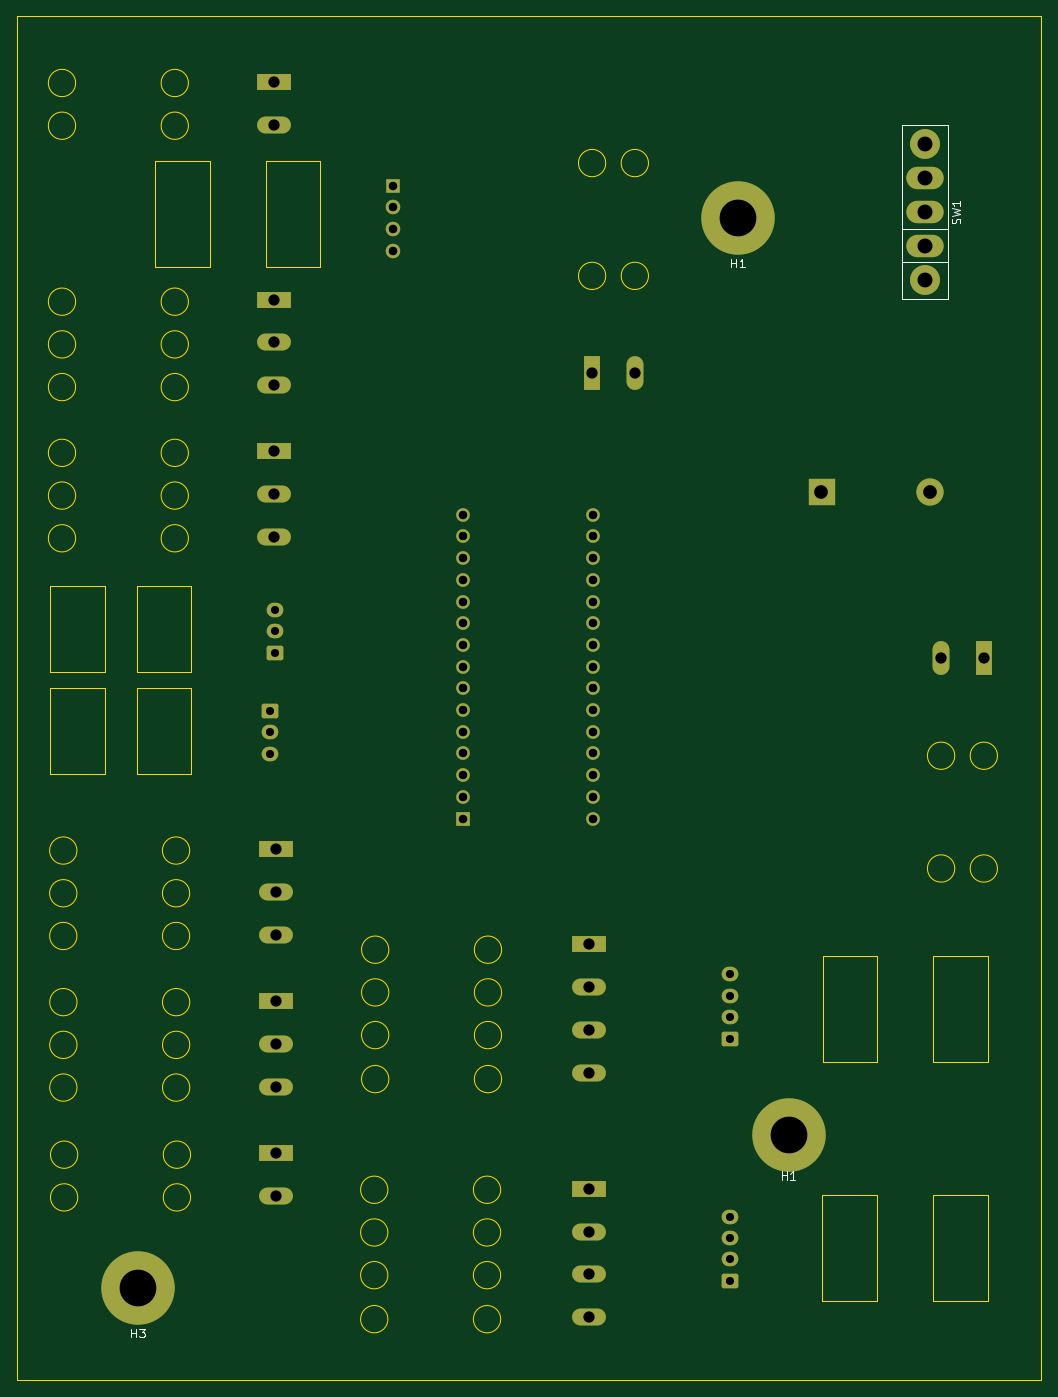
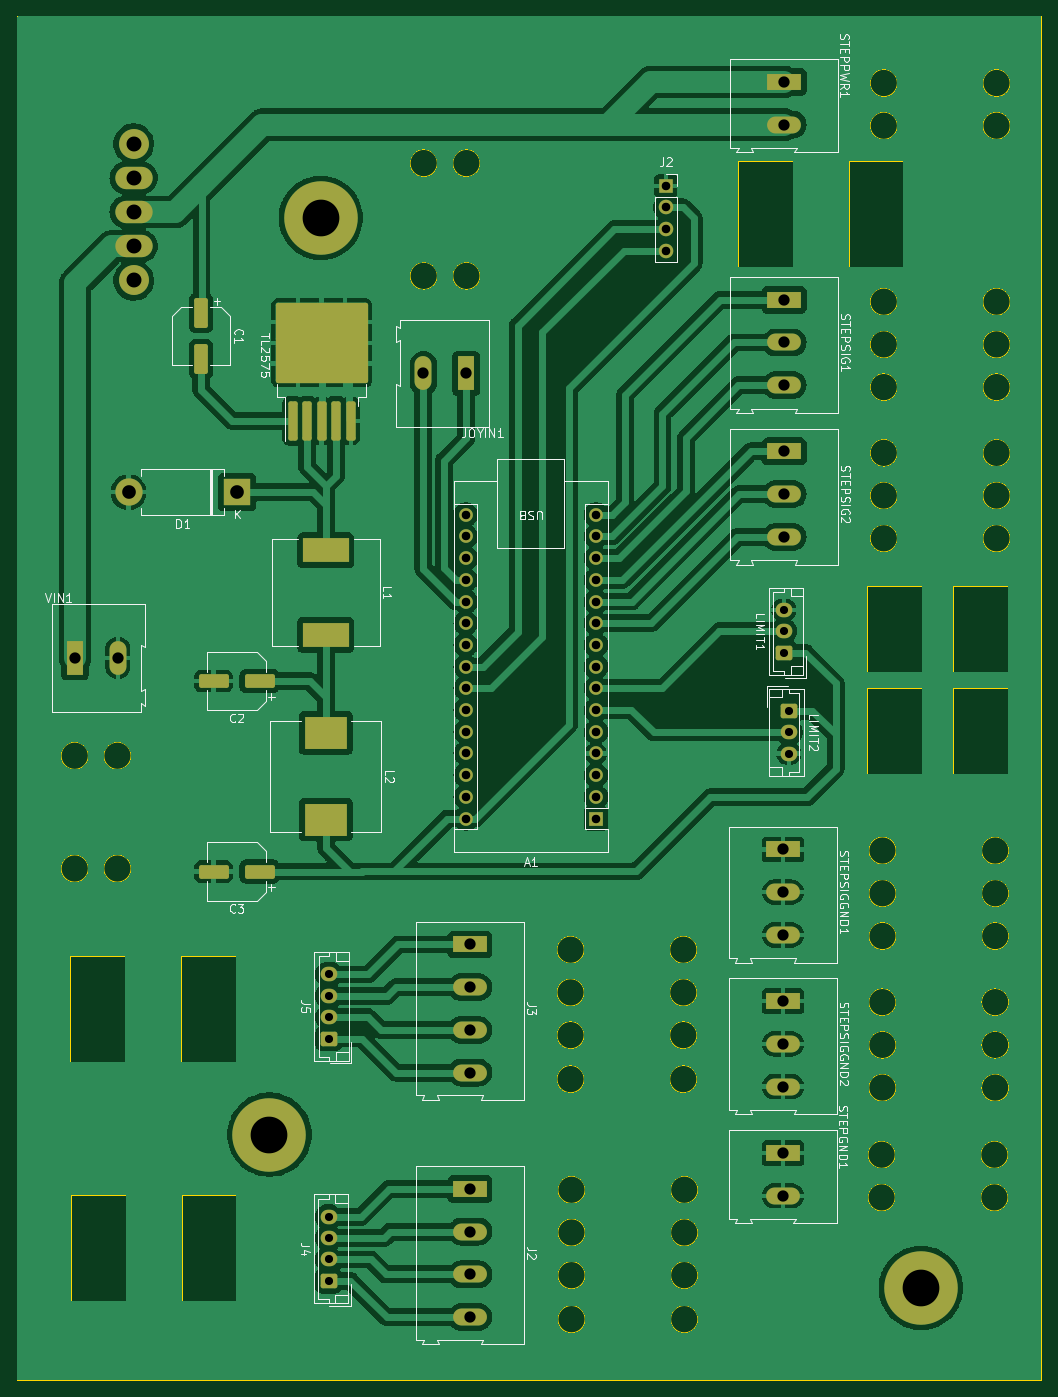
Circuit board: 11 layer files. Board 119.9 x 159.6 mm.
- bottom_copper: stepper_microscope_stage-B_Cu.gbr (752302 bytes)
- bottom_mask: stepper_microscope_stage-B_Mask.gbr (5405 bytes)
- paste: stepper_microscope_stage-B_Paste.gbr (2149 bytes)
- bottom_silk: stepper_microscope_stage-B_Silkscreen.gbr (56631 bytes)
- outline: stepper_microscope_stage-Edge_Cuts.gbr (6134 bytes)
- top_copper: stepper_microscope_stage-F_Cu.gbr (8100 bytes)
- top_mask: stepper_microscope_stage-F_Mask.gbr (4380 bytes)
- paste: stepper_microscope_stage-F_Paste.gbr (504 bytes)
- top_silk: stepper_microscope_stage-F_Silkscreen.gbr (3987 bytes)
- drill: stepper_microscope_stage-NPTH.drl (412 bytes)
- drill: stepper_microscope_stage-PTH.drl (2007 bytes)

=== bottom_copper: stepper_microscope_stage-B_Cu.gbr (752302 bytes, source omitted) ===
=== bottom_mask: stepper_microscope_stage-B_Mask.gbr ===
%TF.GenerationSoftware,KiCad,Pcbnew,7.0.7-7.0.7~ubuntu22.04.1*%
%TF.CreationDate,2023-09-29T08:45:34-06:00*%
%TF.ProjectId,stepper_microscope_stage,73746570-7065-4725-9f6d-6963726f7363,9*%
%TF.SameCoordinates,Original*%
%TF.FileFunction,Soldermask,Bot*%
%TF.FilePolarity,Negative*%
%FSLAX46Y46*%
G04 Gerber Fmt 4.6, Leading zero omitted, Abs format (unit mm)*
G04 Created by KiCad (PCBNEW 7.0.7-7.0.7~ubuntu22.04.1) date 2023-09-29 08:45:34*
%MOMM*%
%LPD*%
G01*
G04 APERTURE LIST*
G04 Aperture macros list*
%AMRoundRect*
0 Rectangle with rounded corners*
0 $1 Rounding radius*
0 $2 $3 $4 $5 $6 $7 $8 $9 X,Y pos of 4 corners*
0 Add a 4 corners polygon primitive as box body*
4,1,4,$2,$3,$4,$5,$6,$7,$8,$9,$2,$3,0*
0 Add four circle primitives for the rounded corners*
1,1,$1+$1,$2,$3*
1,1,$1+$1,$4,$5*
1,1,$1+$1,$6,$7*
1,1,$1+$1,$8,$9*
0 Add four rect primitives between the rounded corners*
20,1,$1+$1,$2,$3,$4,$5,0*
20,1,$1+$1,$4,$5,$6,$7,0*
20,1,$1+$1,$6,$7,$8,$9,0*
20,1,$1+$1,$8,$9,$2,$3,0*%
G04 Aperture macros list end*
%ADD10O,1.950000X1.700000*%
%ADD11RoundRect,0.250000X0.725000X-0.600000X0.725000X0.600000X-0.725000X0.600000X-0.725000X-0.600000X0*%
%ADD12R,3.960000X1.980000*%
%ADD13O,3.960000X1.980000*%
%ADD14C,8.600000*%
%ADD15C,3.500000*%
%ADD16O,4.375000X2.625000*%
%ADD17RoundRect,0.250000X-1.500000X-0.550000X1.500000X-0.550000X1.500000X0.550000X-1.500000X0.550000X0*%
%ADD18RoundRect,0.250000X-0.725000X0.600000X-0.725000X-0.600000X0.725000X-0.600000X0.725000X0.600000X0*%
%ADD19RoundRect,0.250000X0.300000X-2.050000X0.300000X2.050000X-0.300000X2.050000X-0.300000X-2.050000X0*%
%ADD20RoundRect,0.250002X5.149998X-4.449998X5.149998X4.449998X-5.149998X4.449998X-5.149998X-4.449998X0*%
%ADD21O,1.700000X1.700000*%
%ADD22R,1.700000X1.700000*%
%ADD23R,5.400000X2.900000*%
%ADD24R,3.200000X3.200000*%
%ADD25O,3.200000X3.200000*%
%ADD26R,1.600000X1.600000*%
%ADD27O,1.600000X1.600000*%
%ADD28R,1.980000X3.960000*%
%ADD29O,1.980000X3.960000*%
%ADD30R,5.000000X3.850000*%
%ADD31RoundRect,0.250000X-0.550000X1.500000X-0.550000X-1.500000X0.550000X-1.500000X0.550000X1.500000X0*%
G04 APERTURE END LIST*
D10*
%TO.C,J5*%
X123050000Y-127300000D03*
X123050000Y-129800000D03*
X123050000Y-132300000D03*
D11*
X123050000Y-134800000D03*
%TD*%
D12*
%TO.C,J3*%
X106550000Y-123790000D03*
D13*
X106550000Y-128790000D03*
X106550000Y-133790000D03*
X106550000Y-138790000D03*
%TD*%
D14*
%TO.C,H3*%
X53750000Y-164000000D03*
%TD*%
%TO.C,H1*%
X124000000Y-38750000D03*
%TD*%
%TO.C,H1*%
X130000000Y-146050000D03*
%TD*%
D15*
%TO.C,SW1*%
X145905000Y-46055000D03*
X145905000Y-30055000D03*
D16*
X145905000Y-42055000D03*
X145905000Y-38055000D03*
X145905000Y-34055000D03*
%TD*%
D17*
%TO.C,C3*%
X131150000Y-115250000D03*
X136550000Y-115250000D03*
%TD*%
D12*
%TO.C,J2*%
X106540000Y-152400000D03*
D13*
X106540000Y-157400000D03*
X106540000Y-162400000D03*
X106540000Y-167400000D03*
%TD*%
D18*
%TO.C,LIMIT2*%
X69200000Y-96450000D03*
D10*
X69200000Y-98950000D03*
X69200000Y-101450000D03*
%TD*%
D12*
%TO.C,STEPSIGGND2*%
X69910816Y-130422144D03*
D13*
X69910816Y-135422144D03*
X69910816Y-140422144D03*
%TD*%
D12*
%TO.C,STEPSIG1*%
X69750000Y-48322144D03*
D13*
X69750000Y-53322144D03*
X69750000Y-58322144D03*
%TD*%
D19*
%TO.C,TL2575*%
X127300000Y-62500000D03*
X125600000Y-62500000D03*
X123900000Y-62500000D03*
D20*
X123900000Y-53350000D03*
D19*
X122200000Y-62500000D03*
X120500000Y-62500000D03*
%TD*%
D21*
%TO.C,J2*%
X83600000Y-42595000D03*
X83600000Y-40055000D03*
X83600000Y-37515000D03*
D22*
X83600000Y-34975000D03*
%TD*%
D12*
%TO.C,STEPGND1*%
X69900816Y-148202144D03*
D13*
X69900816Y-153202144D03*
%TD*%
D12*
%TO.C,STEPSIGGND1*%
X69910816Y-112672144D03*
D13*
X69910816Y-117672144D03*
X69910816Y-122672144D03*
%TD*%
D11*
%TO.C,LIMIT1*%
X69810000Y-89632856D03*
D10*
X69810000Y-87132856D03*
X69810000Y-84632856D03*
%TD*%
D23*
%TO.C,L1*%
X123400000Y-77650000D03*
X123400000Y-87550000D03*
%TD*%
D12*
%TO.C,STEPPWR1*%
X69750000Y-22825000D03*
D13*
X69750000Y-27825000D03*
%TD*%
D24*
%TO.C,D1*%
X133800000Y-70850000D03*
D25*
X146500000Y-70850000D03*
%TD*%
D26*
%TO.C,A1*%
X91790000Y-109047144D03*
D27*
X91790000Y-106507144D03*
X91790000Y-103967144D03*
X91790000Y-101427144D03*
X91790000Y-98887144D03*
X91790000Y-96347144D03*
X91790000Y-93807144D03*
X91790000Y-91267144D03*
X91790000Y-88727144D03*
X91790000Y-86187144D03*
X91790000Y-83647144D03*
X91790000Y-81107144D03*
X91790000Y-78567144D03*
X91790000Y-76027144D03*
X91790000Y-73487144D03*
X107030000Y-73487144D03*
X107030000Y-76027144D03*
X107030000Y-78567144D03*
X107030000Y-81107144D03*
X107030000Y-83647144D03*
X107030000Y-86187144D03*
X107030000Y-88727144D03*
X107030000Y-91267144D03*
X107030000Y-93807144D03*
X107030000Y-96347144D03*
X107030000Y-98887144D03*
X107030000Y-101427144D03*
X107030000Y-103967144D03*
X107030000Y-106507144D03*
X107030000Y-109047144D03*
%TD*%
D28*
%TO.C,JOYIN1*%
X106985000Y-56950000D03*
D29*
X111985000Y-56950000D03*
%TD*%
D30*
%TO.C,L2*%
X123400000Y-99025000D03*
X123400000Y-109175000D03*
%TD*%
D31*
%TO.C,C1*%
X138000000Y-49850000D03*
X138000000Y-55250000D03*
%TD*%
D13*
%TO.C,STEPSIG2*%
X69750000Y-76072144D03*
X69750000Y-71072144D03*
D12*
X69750000Y-66072144D03*
%TD*%
D17*
%TO.C,C2*%
X131150000Y-92950000D03*
X136550000Y-92950000D03*
%TD*%
D11*
%TO.C,J4*%
X123090000Y-163160000D03*
D10*
X123090000Y-160660000D03*
X123090000Y-158160000D03*
X123090000Y-155660000D03*
%TD*%
D29*
%TO.C,VIN1*%
X147765000Y-90225000D03*
D28*
X152765000Y-90225000D03*
%TD*%
M02*

=== paste: stepper_microscope_stage-B_Paste.gbr (2149 bytes, source withheld) ===
=== bottom_silk: stepper_microscope_stage-B_Silkscreen.gbr (56631 bytes, source omitted) ===
=== outline: stepper_microscope_stage-Edge_Cuts.gbr ===
%TF.GenerationSoftware,KiCad,Pcbnew,7.0.7-7.0.7~ubuntu22.04.1*%
%TF.CreationDate,2023-09-29T08:45:34-06:00*%
%TF.ProjectId,stepper_microscope_stage,73746570-7065-4725-9f6d-6963726f7363,9*%
%TF.SameCoordinates,Original*%
%TF.FileFunction,Profile,NP*%
%FSLAX46Y46*%
G04 Gerber Fmt 4.6, Leading zero omitted, Abs format (unit mm)*
G04 Created by KiCad (PCBNEW 7.0.7-7.0.7~ubuntu22.04.1) date 2023-09-29 08:45:34*
%MOMM*%
%LPD*%
G01*
G04 APERTURE LIST*
%TA.AperFunction,Profile*%
%ADD10C,0.100000*%
%TD*%
G04 APERTURE END LIST*
D10*
X39650000Y-15150000D02*
X159550000Y-15150000D01*
X159550000Y-174750000D01*
X39650000Y-174750000D01*
X39650000Y-15150000D01*
X75150000Y-44445000D02*
X68750000Y-44445000D01*
X68750000Y-32045000D01*
X75150000Y-32045000D01*
X75150000Y-44445000D01*
X62200000Y-44445000D02*
X55800000Y-44445000D01*
X55800000Y-32045000D01*
X62200000Y-32045000D01*
X62200000Y-44445000D01*
X46500000Y-53550000D02*
G75*
G03*
X46500000Y-53550000I-1600000J0D01*
G01*
X46650816Y-117795000D02*
G75*
G03*
X46650816Y-117795000I-1600000J0D01*
G01*
X53650000Y-93800000D02*
X60050000Y-93800000D01*
X60050000Y-103800000D01*
X53650000Y-103800000D01*
X53650000Y-93800000D01*
X96360000Y-129400000D02*
G75*
G03*
X96360000Y-129400000I-1600000J0D01*
G01*
X46750816Y-148395000D02*
G75*
G03*
X46750816Y-148395000I-1600000J0D01*
G01*
X59860816Y-135540000D02*
G75*
G03*
X59860816Y-135540000I-1600000J0D01*
G01*
X43550000Y-81850000D02*
X49950000Y-81850000D01*
X49950000Y-91850000D01*
X43550000Y-91850000D01*
X43550000Y-81850000D01*
X46660816Y-135540000D02*
G75*
G03*
X46660816Y-135540000I-1600000J0D01*
G01*
X46500000Y-76245000D02*
G75*
G03*
X46500000Y-76245000I-1600000J0D01*
G01*
X59850816Y-122795000D02*
G75*
G03*
X59850816Y-122795000I-1600000J0D01*
G01*
X96250000Y-167650000D02*
G75*
G03*
X96250000Y-167650000I-1600000J0D01*
G01*
X46650816Y-112795000D02*
G75*
G03*
X46650816Y-112795000I-1600000J0D01*
G01*
X46660816Y-130540000D02*
G75*
G03*
X46660816Y-130540000I-1600000J0D01*
G01*
X46500000Y-58550000D02*
G75*
G03*
X46500000Y-58550000I-1600000J0D01*
G01*
X108550000Y-32327856D02*
G75*
G03*
X108550000Y-32327856I-1600000J0D01*
G01*
X59700000Y-76245000D02*
G75*
G03*
X59700000Y-76245000I-1600000J0D01*
G01*
X59950816Y-153395000D02*
G75*
G03*
X59950816Y-153395000I-1600000J0D01*
G01*
X59700000Y-58550000D02*
G75*
G03*
X59700000Y-58550000I-1600000J0D01*
G01*
X59950816Y-148395000D02*
G75*
G03*
X59950816Y-148395000I-1600000J0D01*
G01*
X59850816Y-117795000D02*
G75*
G03*
X59850816Y-117795000I-1600000J0D01*
G01*
X59860816Y-130540000D02*
G75*
G03*
X59860816Y-130540000I-1600000J0D01*
G01*
X96250000Y-157500000D02*
G75*
G03*
X96250000Y-157500000I-1600000J0D01*
G01*
X83050000Y-152500000D02*
G75*
G03*
X83050000Y-152500000I-1600000J0D01*
G01*
X83050000Y-157500000D02*
G75*
G03*
X83050000Y-157500000I-1600000J0D01*
G01*
X83050000Y-167650000D02*
G75*
G03*
X83050000Y-167650000I-1600000J0D01*
G01*
X146900000Y-125100000D02*
X153300000Y-125100000D01*
X153300000Y-137500000D01*
X146900000Y-137500000D01*
X146900000Y-125100000D01*
X46500000Y-48550000D02*
G75*
G03*
X46500000Y-48550000I-1600000J0D01*
G01*
X46500000Y-66245000D02*
G75*
G03*
X46500000Y-66245000I-1600000J0D01*
G01*
X46500000Y-71245000D02*
G75*
G03*
X46500000Y-71245000I-1600000J0D01*
G01*
X59700000Y-53550000D02*
G75*
G03*
X59700000Y-53550000I-1600000J0D01*
G01*
X154400000Y-114897144D02*
G75*
G03*
X154400000Y-114897144I-1600000J0D01*
G01*
X83160000Y-134400000D02*
G75*
G03*
X83160000Y-134400000I-1600000J0D01*
G01*
X96250000Y-152500000D02*
G75*
G03*
X96250000Y-152500000I-1600000J0D01*
G01*
X53650000Y-81850000D02*
X60050000Y-81850000D01*
X60050000Y-91850000D01*
X53650000Y-91850000D01*
X53650000Y-81850000D01*
X133950000Y-125100000D02*
X140350000Y-125100000D01*
X140350000Y-137500000D01*
X133950000Y-137500000D01*
X133950000Y-125100000D01*
X154400000Y-101697144D02*
G75*
G03*
X154400000Y-101697144I-1600000J0D01*
G01*
X59700000Y-71245000D02*
G75*
G03*
X59700000Y-71245000I-1600000J0D01*
G01*
X46660816Y-140540000D02*
G75*
G03*
X46660816Y-140540000I-1600000J0D01*
G01*
X149400000Y-101697144D02*
G75*
G03*
X149400000Y-101697144I-1600000J0D01*
G01*
X113550000Y-45527856D02*
G75*
G03*
X113550000Y-45527856I-1600000J0D01*
G01*
X108550000Y-45527856D02*
G75*
G03*
X108550000Y-45527856I-1600000J0D01*
G01*
X59700000Y-66245000D02*
G75*
G03*
X59700000Y-66245000I-1600000J0D01*
G01*
X83050000Y-162500000D02*
G75*
G03*
X83050000Y-162500000I-1600000J0D01*
G01*
X146840000Y-153110000D02*
X153240000Y-153110000D01*
X153240000Y-165510000D01*
X146840000Y-165510000D01*
X146840000Y-153110000D01*
X96360000Y-134400000D02*
G75*
G03*
X96360000Y-134400000I-1600000J0D01*
G01*
X46500000Y-22952856D02*
G75*
G03*
X46500000Y-22952856I-1600000J0D01*
G01*
X46650816Y-122795000D02*
G75*
G03*
X46650816Y-122795000I-1600000J0D01*
G01*
X96250000Y-162500000D02*
G75*
G03*
X96250000Y-162500000I-1600000J0D01*
G01*
X149400000Y-114897144D02*
G75*
G03*
X149400000Y-114897144I-1600000J0D01*
G01*
X59850816Y-112795000D02*
G75*
G03*
X59850816Y-112795000I-1600000J0D01*
G01*
X96360000Y-124400000D02*
G75*
G03*
X96360000Y-124400000I-1600000J0D01*
G01*
X43550000Y-93800000D02*
X49950000Y-93800000D01*
X49950000Y-103800000D01*
X43550000Y-103800000D01*
X43550000Y-93800000D01*
X46750816Y-153395000D02*
G75*
G03*
X46750816Y-153395000I-1600000J0D01*
G01*
X96360000Y-139550000D02*
G75*
G03*
X96360000Y-139550000I-1600000J0D01*
G01*
X59700000Y-48550000D02*
G75*
G03*
X59700000Y-48550000I-1600000J0D01*
G01*
X133890000Y-153110000D02*
X140290000Y-153110000D01*
X140290000Y-165510000D01*
X133890000Y-165510000D01*
X133890000Y-153110000D01*
X46500000Y-27952856D02*
G75*
G03*
X46500000Y-27952856I-1600000J0D01*
G01*
X59860816Y-140540000D02*
G75*
G03*
X59860816Y-140540000I-1600000J0D01*
G01*
X83160000Y-124400000D02*
G75*
G03*
X83160000Y-124400000I-1600000J0D01*
G01*
X113550000Y-32327856D02*
G75*
G03*
X113550000Y-32327856I-1600000J0D01*
G01*
X59700000Y-22952856D02*
G75*
G03*
X59700000Y-22952856I-1600000J0D01*
G01*
X83160000Y-129400000D02*
G75*
G03*
X83160000Y-129400000I-1600000J0D01*
G01*
X59700000Y-27952856D02*
G75*
G03*
X59700000Y-27952856I-1600000J0D01*
G01*
X83160000Y-139550000D02*
G75*
G03*
X83160000Y-139550000I-1600000J0D01*
G01*
M02*

=== top_copper: stepper_microscope_stage-F_Cu.gbr (8100 bytes, source omitted) ===
=== top_mask: stepper_microscope_stage-F_Mask.gbr ===
%TF.GenerationSoftware,KiCad,Pcbnew,7.0.7-7.0.7~ubuntu22.04.1*%
%TF.CreationDate,2023-09-29T08:45:34-06:00*%
%TF.ProjectId,stepper_microscope_stage,73746570-7065-4725-9f6d-6963726f7363,9*%
%TF.SameCoordinates,Original*%
%TF.FileFunction,Soldermask,Top*%
%TF.FilePolarity,Negative*%
%FSLAX46Y46*%
G04 Gerber Fmt 4.6, Leading zero omitted, Abs format (unit mm)*
G04 Created by KiCad (PCBNEW 7.0.7-7.0.7~ubuntu22.04.1) date 2023-09-29 08:45:34*
%MOMM*%
%LPD*%
G01*
G04 APERTURE LIST*
G04 Aperture macros list*
%AMRoundRect*
0 Rectangle with rounded corners*
0 $1 Rounding radius*
0 $2 $3 $4 $5 $6 $7 $8 $9 X,Y pos of 4 corners*
0 Add a 4 corners polygon primitive as box body*
4,1,4,$2,$3,$4,$5,$6,$7,$8,$9,$2,$3,0*
0 Add four circle primitives for the rounded corners*
1,1,$1+$1,$2,$3*
1,1,$1+$1,$4,$5*
1,1,$1+$1,$6,$7*
1,1,$1+$1,$8,$9*
0 Add four rect primitives between the rounded corners*
20,1,$1+$1,$2,$3,$4,$5,0*
20,1,$1+$1,$4,$5,$6,$7,0*
20,1,$1+$1,$6,$7,$8,$9,0*
20,1,$1+$1,$8,$9,$2,$3,0*%
G04 Aperture macros list end*
%ADD10O,1.950000X1.700000*%
%ADD11RoundRect,0.250000X0.725000X-0.600000X0.725000X0.600000X-0.725000X0.600000X-0.725000X-0.600000X0*%
%ADD12R,3.960000X1.980000*%
%ADD13O,3.960000X1.980000*%
%ADD14C,8.600000*%
%ADD15C,3.500000*%
%ADD16O,4.375000X2.625000*%
%ADD17RoundRect,0.250000X-0.725000X0.600000X-0.725000X-0.600000X0.725000X-0.600000X0.725000X0.600000X0*%
%ADD18O,1.700000X1.700000*%
%ADD19R,1.700000X1.700000*%
%ADD20R,3.200000X3.200000*%
%ADD21O,3.200000X3.200000*%
%ADD22R,1.600000X1.600000*%
%ADD23O,1.600000X1.600000*%
%ADD24R,1.980000X3.960000*%
%ADD25O,1.980000X3.960000*%
G04 APERTURE END LIST*
D10*
%TO.C,J5*%
X123050000Y-127300000D03*
X123050000Y-129800000D03*
X123050000Y-132300000D03*
D11*
X123050000Y-134800000D03*
%TD*%
D12*
%TO.C,J3*%
X106550000Y-123790000D03*
D13*
X106550000Y-128790000D03*
X106550000Y-133790000D03*
X106550000Y-138790000D03*
%TD*%
D14*
%TO.C,H3*%
X53750000Y-164000000D03*
%TD*%
%TO.C,H1*%
X124000000Y-38750000D03*
%TD*%
%TO.C,H1*%
X130000000Y-146050000D03*
%TD*%
D15*
%TO.C,SW1*%
X145905000Y-46055000D03*
X145905000Y-30055000D03*
D16*
X145905000Y-42055000D03*
X145905000Y-38055000D03*
X145905000Y-34055000D03*
%TD*%
D12*
%TO.C,J2*%
X106540000Y-152400000D03*
D13*
X106540000Y-157400000D03*
X106540000Y-162400000D03*
X106540000Y-167400000D03*
%TD*%
D17*
%TO.C,LIMIT2*%
X69200000Y-96450000D03*
D10*
X69200000Y-98950000D03*
X69200000Y-101450000D03*
%TD*%
D12*
%TO.C,STEPSIGGND2*%
X69910816Y-130422144D03*
D13*
X69910816Y-135422144D03*
X69910816Y-140422144D03*
%TD*%
D12*
%TO.C,STEPSIG1*%
X69750000Y-48322144D03*
D13*
X69750000Y-53322144D03*
X69750000Y-58322144D03*
%TD*%
D18*
%TO.C,J2*%
X83600000Y-42595000D03*
X83600000Y-40055000D03*
X83600000Y-37515000D03*
D19*
X83600000Y-34975000D03*
%TD*%
D12*
%TO.C,STEPGND1*%
X69900816Y-148202144D03*
D13*
X69900816Y-153202144D03*
%TD*%
D12*
%TO.C,STEPSIGGND1*%
X69910816Y-112672144D03*
D13*
X69910816Y-117672144D03*
X69910816Y-122672144D03*
%TD*%
D11*
%TO.C,LIMIT1*%
X69810000Y-89632856D03*
D10*
X69810000Y-87132856D03*
X69810000Y-84632856D03*
%TD*%
D12*
%TO.C,STEPPWR1*%
X69750000Y-22825000D03*
D13*
X69750000Y-27825000D03*
%TD*%
D20*
%TO.C,D1*%
X133800000Y-70850000D03*
D21*
X146500000Y-70850000D03*
%TD*%
D22*
%TO.C,A1*%
X91790000Y-109047144D03*
D23*
X91790000Y-106507144D03*
X91790000Y-103967144D03*
X91790000Y-101427144D03*
X91790000Y-98887144D03*
X91790000Y-96347144D03*
X91790000Y-93807144D03*
X91790000Y-91267144D03*
X91790000Y-88727144D03*
X91790000Y-86187144D03*
X91790000Y-83647144D03*
X91790000Y-81107144D03*
X91790000Y-78567144D03*
X91790000Y-76027144D03*
X91790000Y-73487144D03*
X107030000Y-73487144D03*
X107030000Y-76027144D03*
X107030000Y-78567144D03*
X107030000Y-81107144D03*
X107030000Y-83647144D03*
X107030000Y-86187144D03*
X107030000Y-88727144D03*
X107030000Y-91267144D03*
X107030000Y-93807144D03*
X107030000Y-96347144D03*
X107030000Y-98887144D03*
X107030000Y-101427144D03*
X107030000Y-103967144D03*
X107030000Y-106507144D03*
X107030000Y-109047144D03*
%TD*%
D24*
%TO.C,JOYIN1*%
X106985000Y-56950000D03*
D25*
X111985000Y-56950000D03*
%TD*%
D13*
%TO.C,STEPSIG2*%
X69750000Y-76072144D03*
X69750000Y-71072144D03*
D12*
X69750000Y-66072144D03*
%TD*%
D11*
%TO.C,J4*%
X123090000Y-163160000D03*
D10*
X123090000Y-160660000D03*
X123090000Y-158160000D03*
X123090000Y-155660000D03*
%TD*%
D25*
%TO.C,VIN1*%
X147765000Y-90225000D03*
D24*
X152765000Y-90225000D03*
%TD*%
M02*

=== paste: stepper_microscope_stage-F_Paste.gbr ===
%TF.GenerationSoftware,KiCad,Pcbnew,7.0.7-7.0.7~ubuntu22.04.1*%
%TF.CreationDate,2023-09-29T08:45:34-06:00*%
%TF.ProjectId,stepper_microscope_stage,73746570-7065-4725-9f6d-6963726f7363,9*%
%TF.SameCoordinates,Original*%
%TF.FileFunction,Paste,Top*%
%TF.FilePolarity,Positive*%
%FSLAX46Y46*%
G04 Gerber Fmt 4.6, Leading zero omitted, Abs format (unit mm)*
G04 Created by KiCad (PCBNEW 7.0.7-7.0.7~ubuntu22.04.1) date 2023-09-29 08:45:34*
%MOMM*%
%LPD*%
G01*
G04 APERTURE LIST*
G04 APERTURE END LIST*
M02*

=== top_silk: stepper_microscope_stage-F_Silkscreen.gbr ===
%TF.GenerationSoftware,KiCad,Pcbnew,7.0.7-7.0.7~ubuntu22.04.1*%
%TF.CreationDate,2023-09-29T08:45:34-06:00*%
%TF.ProjectId,stepper_microscope_stage,73746570-7065-4725-9f6d-6963726f7363,9*%
%TF.SameCoordinates,Original*%
%TF.FileFunction,Legend,Top*%
%TF.FilePolarity,Positive*%
%FSLAX46Y46*%
G04 Gerber Fmt 4.6, Leading zero omitted, Abs format (unit mm)*
G04 Created by KiCad (PCBNEW 7.0.7-7.0.7~ubuntu22.04.1) date 2023-09-29 08:45:34*
%MOMM*%
%LPD*%
G01*
G04 APERTURE LIST*
%ADD10C,0.150000*%
%ADD11C,0.100000*%
G04 APERTURE END LIST*
D10*
X52988095Y-169754819D02*
X52988095Y-168754819D01*
X52988095Y-169231009D02*
X53559523Y-169231009D01*
X53559523Y-169754819D02*
X53559523Y-168754819D01*
X53940476Y-168754819D02*
X54559523Y-168754819D01*
X54559523Y-168754819D02*
X54226190Y-169135771D01*
X54226190Y-169135771D02*
X54369047Y-169135771D01*
X54369047Y-169135771D02*
X54464285Y-169183390D01*
X54464285Y-169183390D02*
X54511904Y-169231009D01*
X54511904Y-169231009D02*
X54559523Y-169326247D01*
X54559523Y-169326247D02*
X54559523Y-169564342D01*
X54559523Y-169564342D02*
X54511904Y-169659580D01*
X54511904Y-169659580D02*
X54464285Y-169707200D01*
X54464285Y-169707200D02*
X54369047Y-169754819D01*
X54369047Y-169754819D02*
X54083333Y-169754819D01*
X54083333Y-169754819D02*
X53988095Y-169707200D01*
X53988095Y-169707200D02*
X53940476Y-169659580D01*
X123238095Y-44504819D02*
X123238095Y-43504819D01*
X123238095Y-43981009D02*
X123809523Y-43981009D01*
X123809523Y-44504819D02*
X123809523Y-43504819D01*
X124809523Y-44504819D02*
X124238095Y-44504819D01*
X124523809Y-44504819D02*
X124523809Y-43504819D01*
X124523809Y-43504819D02*
X124428571Y-43647676D01*
X124428571Y-43647676D02*
X124333333Y-43742914D01*
X124333333Y-43742914D02*
X124238095Y-43790533D01*
X129138095Y-151314819D02*
X129138095Y-150314819D01*
X129138095Y-150791009D02*
X129709523Y-150791009D01*
X129709523Y-151314819D02*
X129709523Y-150314819D01*
X130709523Y-151314819D02*
X130138095Y-151314819D01*
X130423809Y-151314819D02*
X130423809Y-150314819D01*
X130423809Y-150314819D02*
X130328571Y-150457676D01*
X130328571Y-150457676D02*
X130233333Y-150552914D01*
X130233333Y-150552914D02*
X130138095Y-150600533D01*
X149999700Y-39388332D02*
X150047319Y-39245475D01*
X150047319Y-39245475D02*
X150047319Y-39007380D01*
X150047319Y-39007380D02*
X149999700Y-38912142D01*
X149999700Y-38912142D02*
X149952080Y-38864523D01*
X149952080Y-38864523D02*
X149856842Y-38816904D01*
X149856842Y-38816904D02*
X149761604Y-38816904D01*
X149761604Y-38816904D02*
X149666366Y-38864523D01*
X149666366Y-38864523D02*
X149618747Y-38912142D01*
X149618747Y-38912142D02*
X149571128Y-39007380D01*
X149571128Y-39007380D02*
X149523509Y-39197856D01*
X149523509Y-39197856D02*
X149475890Y-39293094D01*
X149475890Y-39293094D02*
X149428271Y-39340713D01*
X149428271Y-39340713D02*
X149333033Y-39388332D01*
X149333033Y-39388332D02*
X149237795Y-39388332D01*
X149237795Y-39388332D02*
X149142557Y-39340713D01*
X149142557Y-39340713D02*
X149094938Y-39293094D01*
X149094938Y-39293094D02*
X149047319Y-39197856D01*
X149047319Y-39197856D02*
X149047319Y-38959761D01*
X149047319Y-38959761D02*
X149094938Y-38816904D01*
X149047319Y-38483570D02*
X150047319Y-38245475D01*
X150047319Y-38245475D02*
X149333033Y-38054999D01*
X149333033Y-38054999D02*
X150047319Y-37864523D01*
X150047319Y-37864523D02*
X149047319Y-37626428D01*
X150047319Y-36721666D02*
X150047319Y-37293094D01*
X150047319Y-37007380D02*
X149047319Y-37007380D01*
X149047319Y-37007380D02*
X149190176Y-37102618D01*
X149190176Y-37102618D02*
X149285414Y-37197856D01*
X149285414Y-37197856D02*
X149333033Y-37293094D01*
D11*
%TO.C,SW1*%
X145905000Y-48291200D02*
X148572000Y-48291200D01*
X143238000Y-43871600D02*
X148572000Y-43871600D01*
X148572000Y-40061600D02*
X143238000Y-40061600D01*
X145905000Y-27818800D02*
X143238000Y-27818800D01*
X148572000Y-48291200D02*
X143238000Y-48291200D01*
X143238000Y-48291200D02*
X143238000Y-27818800D01*
X143238000Y-27818800D02*
X148572000Y-27818800D01*
X148572000Y-27818800D02*
X148572000Y-48291200D01*
%TD*%
M02*

=== drill: stepper_microscope_stage-NPTH.drl ===
M48
; DRILL file {KiCad 7.0.7-7.0.7~ubuntu22.04.1} date Fri 29 Sep 2023 08:43:59 AM MDT
; FORMAT={-:-/ absolute / inch / decimal}
; #@! TF.CreationDate,2023-09-29T08:43:59-06:00
; #@! TF.GenerationSoftware,Kicad,Pcbnew,7.0.7-7.0.7~ubuntu22.04.1
; #@! TF.FileFunction,NonPlated,1,2,NPTH
FMAT,2
INCH
; #@! TA.AperFunction,NonPlated,NPTH,ComponentDrill
T1C0.0689
%
G90
G05
T1
X5.7443Y-1.1833
X5.7443Y-1.8132
T0
M30

=== drill: stepper_microscope_stage-PTH.drl ===
M48
; DRILL file {KiCad 7.0.7-7.0.7~ubuntu22.04.1} date Fri 29 Sep 2023 08:43:59 AM MDT
; FORMAT={-:-/ absolute / inch / decimal}
; #@! TF.CreationDate,2023-09-29T08:43:59-06:00
; #@! TF.GenerationSoftware,Kicad,Pcbnew,7.0.7-7.0.7~ubuntu22.04.1
; #@! TF.FileFunction,Plated,1,2,PTH
FMAT,2
INCH
; #@! TA.AperFunction,Plated,PTH,ComponentDrill
T1C0.0374
; #@! TA.AperFunction,Plated,PTH,ComponentDrill
T2C0.0394
; #@! TA.AperFunction,Plated,PTH,ComponentDrill
T3C0.0520
; #@! TA.AperFunction,Plated,PTH,ComponentDrill
T4C0.0630
; #@! TA.AperFunction,Plated,PTH,ComponentDrill
T5C0.0689
; #@! TA.AperFunction,Plated,PTH,ComponentDrill
T6C0.1693
%
G90
G05
T1
X2.7244Y-3.7972
X2.7244Y-3.8957
X2.7244Y-3.9941
X2.7484Y-3.332
X2.7484Y-3.4304
X2.7484Y-3.5289
X4.8445Y-5.0118
X4.8445Y-5.1102
X4.8445Y-5.2087
X4.8445Y-5.3071
X4.8461Y-6.1283
X4.8461Y-6.2268
X4.8461Y-6.3252
X4.8461Y-6.4236
T2
X3.2913Y-1.377
X3.2913Y-1.477
X3.2913Y-1.577
X3.2913Y-1.677
X3.6138Y-2.8932
X3.6138Y-2.9932
X3.6138Y-3.0932
X3.6138Y-3.1932
X3.6138Y-3.2932
X3.6138Y-3.3932
X3.6138Y-3.4932
X3.6138Y-3.5932
X3.6138Y-3.6932
X3.6138Y-3.7932
X3.6138Y-3.8932
X3.6138Y-3.9932
X3.6138Y-4.0932
X3.6138Y-4.1932
X3.6138Y-4.2932
X4.2138Y-2.8932
X4.2138Y-2.9932
X4.2138Y-3.0932
X4.2138Y-3.1932
X4.2138Y-3.2932
X4.2138Y-3.3932
X4.2138Y-3.4932
X4.2138Y-3.5932
X4.2138Y-3.6932
X4.2138Y-3.7932
X4.2138Y-3.8932
X4.2138Y-3.9932
X4.2138Y-4.0932
X4.2138Y-4.1932
X4.2138Y-4.2932
T3
X2.7461Y-0.8986
X2.7461Y-1.0955
X2.7461Y-1.9024
X2.7461Y-2.0993
X2.7461Y-2.2961
X2.7461Y-2.6013
X2.7461Y-2.7981
X2.7461Y-2.995
X2.752Y-5.8347
X2.752Y-6.0316
X2.7524Y-4.4359
X2.7524Y-4.6328
X2.7524Y-4.8296
X2.7524Y-5.1347
X2.7524Y-5.3316
X2.7524Y-5.5284
X4.1945Y-6.0
X4.1945Y-6.1969
X4.1945Y-6.3937
X4.1945Y-6.5906
X4.1949Y-4.8736
X4.1949Y-5.0705
X4.1949Y-5.2673
X4.1949Y-5.4642
X4.212Y-2.2421
X4.4089Y-2.2421
X5.8175Y-3.5522
X6.0144Y-3.5522
T4
X5.2677Y-2.7894
X5.7677Y-2.7894
T5
X5.7443Y-1.3407
X5.7443Y-1.4982
X5.7443Y-1.6557
T6
X2.1161Y-6.4567
X4.8819Y-1.5256
X5.1181Y-5.75
T0
M30

